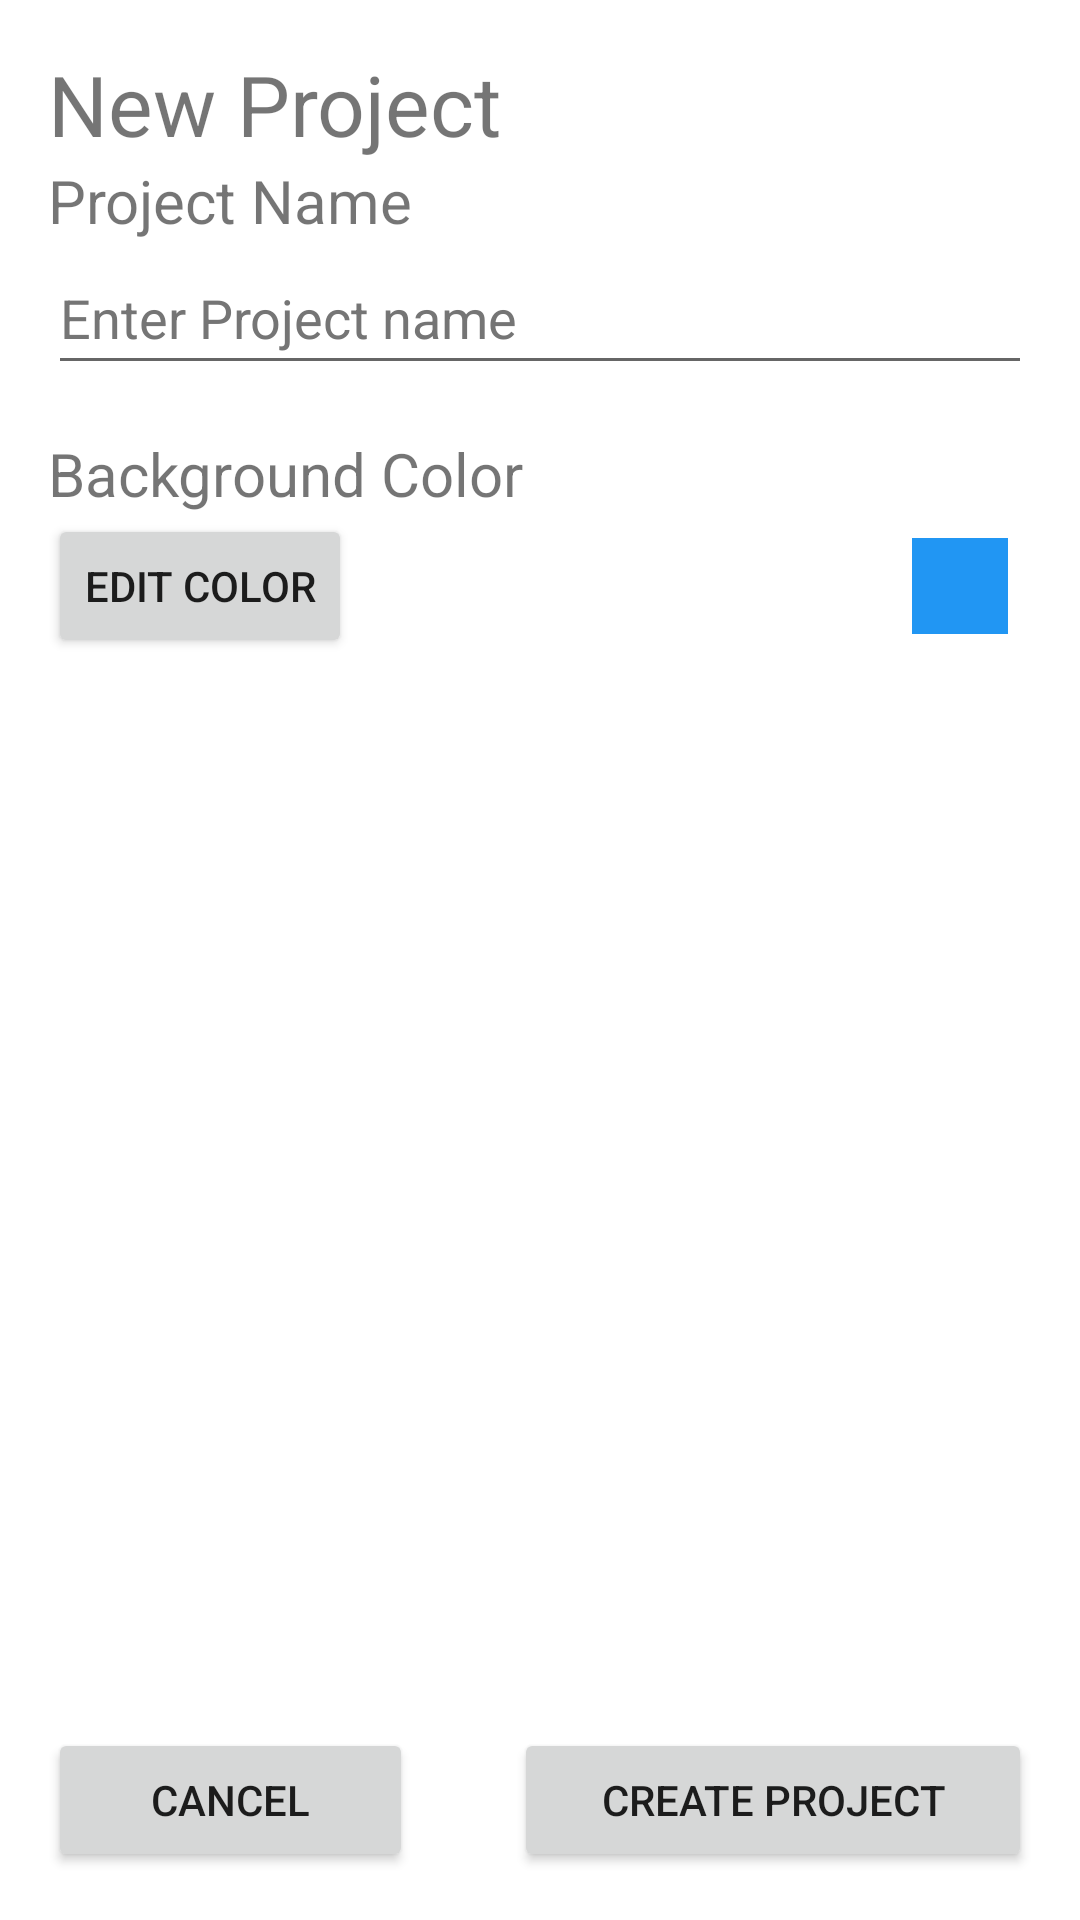

The Android layout XML behind this screen, and the referenced resources:
<!-- AndroidManifest.xml: application theme Theme.CS401_Project3 -->
<!-- res/layout/activity_create_project.xml -->
<?xml version="1.0" encoding="utf-8"?>
<FrameLayout xmlns:android="http://schemas.android.com/apk/res/android"
    xmlns:tools="http://schemas.android.com/tools"
    android:layout_width="match_parent"
    android:layout_height="match_parent"
    android:padding="16dp"
    tools:context=".CreateProjectActivity">

    <LinearLayout
        android:layout_width="match_parent"
        android:layout_height="match_parent"
        android:orientation="vertical">

        <TextView
            android:layout_width="match_parent"
            android:layout_height="wrap_content"
            android:text="New Project"
            android:textSize="28sp" />

        <TextView
            android:id="@+id/create_project_label_project_name"
            android:layout_width="match_parent"
            android:layout_height="wrap_content"
            android:text="Project Name"
            android:textSize="@dimen/label_textSize" />

        <EditText
            android:id="@+id/create_project_text_project_name"
            android:layout_width="match_parent"
            android:layout_height="wrap_content"
            android:layout_marginBottom="@dimen/main_bottomMargin"
            android:autofillHints="name"
            android:hint="Enter Project name"
            android:inputType="text"
            android:minHeight="@dimen/editText_text_minHeight"
            android:textColorHint="#757575" />

        <TextView
            android:id="@+id/create_project_label_background"
            android:layout_width="match_parent"
            android:layout_height="wrap_content"
            android:text="Background Color"
            android:textSize="@dimen/label_textSize" />

        <LinearLayout
            android:layout_width="match_parent"
            android:layout_height="wrap_content"
            android:orientation="horizontal">

            <Button
                android:id="@+id/create_project_background_color_picker_button"
                android:layout_width="wrap_content"
                android:layout_height="wrap_content"
                android:onClick="openColorPicker"
                android:text="Edit Color" />

            <Space
                android:layout_width="0dp"
                android:layout_height="wrap_content"
                android:layout_weight="1" />

            <View
                android:id="@+id/create_project_background_color_picker_preview"
                android:layout_width="32dp"
                android:layout_height="32dp"
                android:layout_margin="8dp"
                android:background="#2196F3" />

        </LinearLayout>

        <Space
            android:layout_width="wrap_content"
            android:layout_height="0dp"
            android:layout_weight="1" />

        <LinearLayout
            android:layout_width="match_parent"
            android:layout_height="wrap_content"
            android:orientation="horizontal">

            <Button
                android:id="@+id/create_project_cancel_button"
                android:layout_width="wrap_content"
                android:layout_height="wrap_content"
                android:layout_weight="1"
                android:onClick="cancelCreateProject"
                android:text="Cancel" />

            <Space
                android:layout_width="0dp"
                android:layout_height="wrap_content"
                android:layout_weight="1" />

            <Button
                android:id="@+id/create_project_submit_button"
                android:layout_width="wrap_content"
                android:layout_height="wrap_content"
                android:layout_weight="1"
                android:onClick="onCreateProject"
                android:text="Create Project" />

        </LinearLayout>

    </LinearLayout>

</FrameLayout>
<!-- resources referenced by this layout -->
<resources>
  <dimen name="editText_text_minHeight">48dp</dimen>
  <dimen name="label_textSize">20sp</dimen>
  <dimen name="main_bottomMargin">16dp</dimen>
  <style name="Theme.CS401_Project3" parent="Theme.MaterialComponents.DayNight.DarkActionBar">
          
          <item name="colorPrimary">@color/purple_500</item>
          <item name="colorPrimaryVariant">@color/purple_700</item>
          <item name="colorOnPrimary">@color/white</item>
          
          <item name="colorSecondary">@color/teal_200</item>
          <item name="colorSecondaryVariant">@color/teal_700</item>
          <item name="colorOnSecondary">@color/black</item>
          
          <item name="android:statusBarColor" tools:targetApi="l">?attr/colorPrimaryVariant</item>
          
      </style>
  <color name="purple_500">#FF6200EE</color>
  <color name="purple_700">#FF3700B3</color>
  <color name="white">#FFFFFFFF</color>
  <color name="teal_200">#FF03DAC5</color>
  <color name="teal_700">#FF018786</color>
  <color name="black">#FF000000</color>
</resources>
